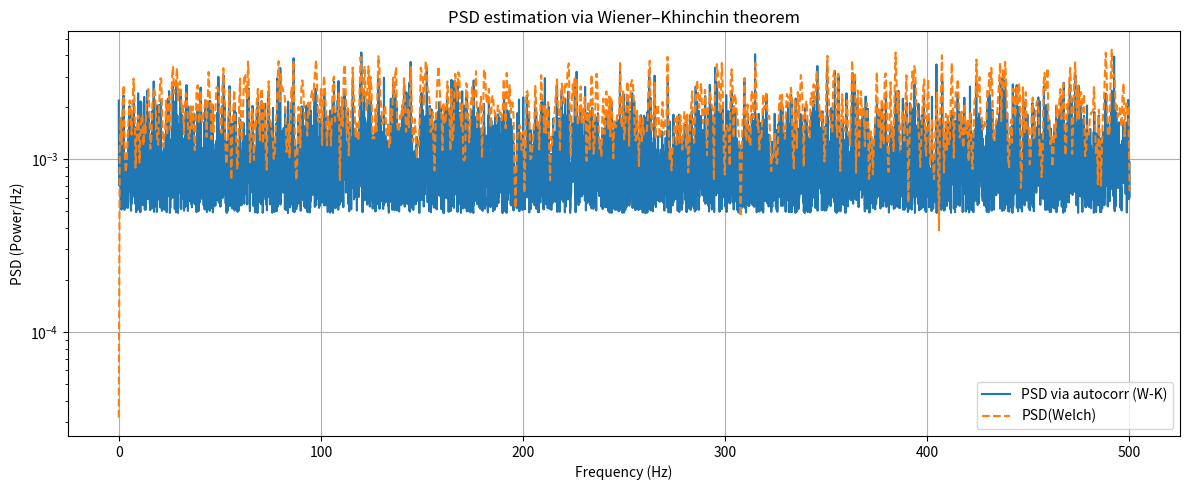

The matplotlib source for this figure:
''' WIP on wiener khinchin, 
intuitively, something still feels off, need to revisit this 
'''
import numpy as np
import matplotlib.pyplot as plt
from scipy.signal import welch

np.random.seed(0)
fs_hz = 1000  
dt = 1/fs_hz
N = fs_hz * 10
noise = np.random.normal(0, 1, N)

# Autocorr
autocorr = np.correlate(noise, noise, mode='full') / N
lags = np.arange(-N+1, N) * dt
autocorr_positive = autocorr[N-1:]

# PSD via wiener khinchin
psd_wk = np.real(np.fft.rfft(autocorr_positive)) * dt
freqs = np.fft.rfftfreq(len(autocorr_positive), dt)

# Welch's 
freqs_welch, psd_welch = welch(noise, fs=fs_hz, nperseg=2048)

plt.figure(figsize=(12,5))
plt.semilogy(freqs, psd_wk, label='PSD via autocorr (W-K)')
plt.semilogy(freqs_welch, psd_welch, '--', label='PSD(Welch)')
plt.xlabel('Frequency (Hz)')
plt.ylabel('PSD (Power/Hz)')
plt.legend()
plt.title('PSD estimation via Wiener–Khinchin theorem')
plt.grid(True)
plt.tight_layout()
plt.show()
